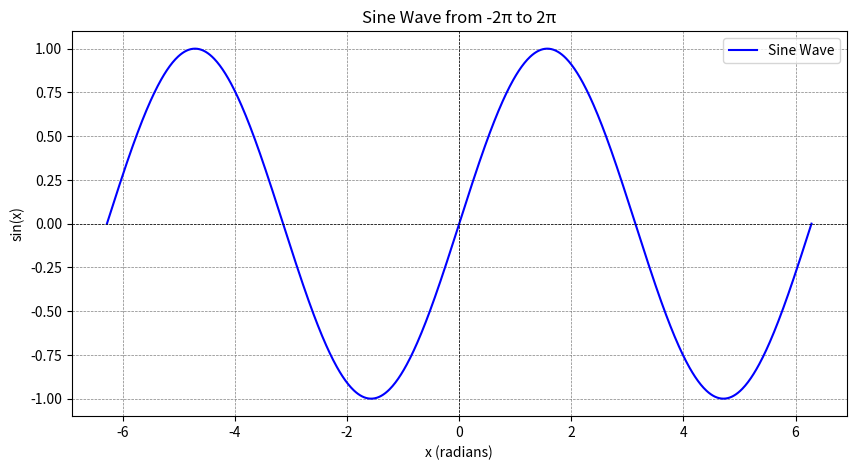

Write Python code to recreate this figure.
import numpy as np
import matplotlib.pyplot as plt

# Define the range of x values from -2π to 2π
x = np.linspace(-2 * np.pi, 2 * np.pi, 1000)

# Calculate the sine of x
y = np.sin(x)

# Create the plot
plt.figure(figsize=(10, 5))
plt.plot(x, y, label='Sine Wave', color='blue')

# Add title and labels
plt.title('Sine Wave from -2π to 2π')
plt.xlabel('x (radians)')
plt.ylabel('sin(x)')
plt.axhline(0, color='black',linewidth=0.5, ls='--')
plt.axvline(0, color='black',linewidth=0.5, ls='--')
plt.grid(color = 'gray', linestyle = '--', linewidth = 0.5)
plt.legend()

# Save the plot as a PNG file
plt.savefig('sine_wave.png')
plt.close()  # Close the plt to prevent it from displaying in some environments
